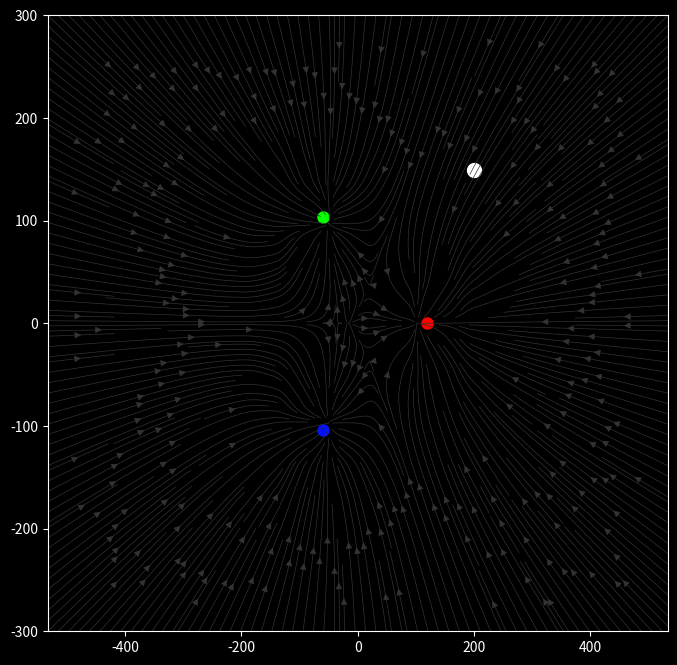

The matplotlib source for this figure:
import numpy as np
import matplotlib.pyplot as plt
import matplotlib.cm as cm
import matplotlib.animation as animation
import sympy as sp

def RK4(f,x0,h):
    """Calcula la aproximación a la ecuación
    diferencial por el método de Runge-Kutta
    de orden 4.

    Args:
        f (sympy function): Función de tipo sympy
        x0 (vector): Condición inicial del vector X
        h (float): Incremento en el tiempo

    Returns:
        vector: Vector solución al paso n+1
    """
    k1 = f(*x0)
    k2 = f(*(np.array(x0) + (h/2)*np.array(k1)))
    k3 = f(*(np.array(x0) + (h/2)*np.array(k2)))
    k4 = f(*(np.array(x0) + h*np.array(k3)))
    return list(np.array(x0) + (h/6)*(np.array(k1) +
                                 2*np.array(k2) +
                                 2*np.array(k3) +
                                 np.array(k4)))

class charges_animation():
    def __init__(self, magnetic_field = True, dt = 0.01, stream = False,
                 density = 1, full_screen = True):
        """Creacion del objeto charges_animation

        Args:
            dt (float, optional): Incremento de tiempo para la ODE.
            Defaults to 0.01.
        """        
        self.fig, self.ax = plt.subplots(figsize = (8,8)) # fig is the entire canvas and ax us just the plot
        self.dt = dt
        self.density = density
        self.draw_stream = stream
        self.mf = magnetic_field
        self.full_screen = full_screen

    def setup_fig_ax(self, lim = 300, color = 'black'):
        """Define las propiedades del fondo.

        Args:
            lim (int, optional): Límites del marco para 'x' y 'y'. Defaults to 300.
            color (str, optional): Color del fondo. Defaults to 'black'.
        """
        self.color = color
        self.lim = lim
        self.fig.set_facecolor(color) 
        self.ax.set_facecolor(color)
        if color == 'black':
            for spine in self.ax.spines.values():
                spine.set_edgecolor('white')
            self.ax.tick_params(color = 'white', labelcolor = 'white')
        else:
            for spine in self.ax.spines.values():
                spine.set_edgecolor('black')
            self.ax.tick_params(color = 'black', labelcolor = 'black')
        if self.full_screen:
            self.ax.set_xlim(-1920*lim/1080,1920*lim/1080)
        else:
            self.ax.set_xlim(-lim,lim)
        self.ax.set_ylim(-lim,lim)

    def set_static_charges(self, n_charges:int, F_charges = [],
                           alternating = False):
        """Coloca las cargas puntuales en el objeto axes

        Args:
            n_charges (int): numero de cargas
            F_charges (list): lista que contiene las cargas
        """        
        self.n = n_charges
        if alternating:
            self.F_static = [self.F_moving*(-1)**i for i in range(self.n)]
        else:    
            self.F_static = [-self.F_moving]*self.n if not F_charges else F_charges
        if self.n == 1:
            X_circ = [0]
            Y_circ = [0]    
        else:
            X_circ = [np.cos(i*2*np.pi/self.n)*120 for i in range(self.n)]
            Y_circ = [np.sin(i*2*np.pi/self.n)*120 for i in range(self.n)]
        self.coords = [[X_circ[i], Y_circ[i]] for i in range(self.n)]
        colors = cm.hsv(np.linspace(0,1,self.n + 1))
        for i in range(self.n):
            self.ax.plot(X_circ[i], Y_circ[i], color = colors[i],
                         markersize = 10, marker = 'o',
                         markeredgecolor='black')

    def set_moving_charge(self, x = 0, y = 0, vx = 0, vy = 0, F = 200):
        """Coloca la carga movil en el objeto axes

        Args:
            x (int): Coordenada x inicial de la carga
            y (int): Coordenada y inicial de la carga
            vx (int): Coordenada x inicial de la vel de carga
            vy (int): Coordenada y inicial de la vel de carga
            F (int): Carga de la particula
        """     
        self.x = x
        self.y = y
        self.vx = vx
        self.vy = vy
        self.F_moving = F
        if self.color == 'black':
            self.mov_charge, = self.ax.plot([x],[y], 'wo', markersize = 10)
        else:
            self.mov_charge, = self.ax.plot([x],[y], 'ko', markersize = 10)
        self.new_x = [x] # Lists that will contain all values that self.X have taken, in order to draw a line for the trajectory
        self.new_y = [y]
        if self.color == 'black':
            self.traj_charge, = self.ax.plot([x],[y], color = 'white',
                                             linewidth = 1, alpha = 0.5)
        else:
            self.traj_charge, = self.ax.plot([x],[y], color = 'black',
                                             linewidth = 1, alpha = 0.5)
    
    def set_field(self, c = 0, alpha = 0.5):
        """Define el campo que afecta la carga movil.

        Args:
            c (int, optional): Fuerza del campo magnetico en caso de haber.
            Defaults to 0.
        """        
        x,y,vx,vy= sp.symbols('x,y,vx,vy')
        epsilon = 0.1
        q0 = self.F_moving
        F_cargas_ind = []
        for i in range(self.n):
            qi = self.F_static[i]
            ri = [self.coords[i][0], self.coords[i][1]]
            dist = sp.sqrt((x - ri[0])**2 + (y - ri[1])**2)
            Fi = (q0*qi/(epsilon*dist**3))*np.array([(x - ri[0]), (y - ri[1])])
            F_cargas_ind.append(Fi)
        E = sum((F_cargas_ind))
        B = c*np.array([vy,-vx]) if self.mf else np.array([0,0])
        F = sp.lambdify([x,y,vx,vy],[vx,vy] + list(E + B)) # Convert to list because sympy doesn't support numpy arrays
        self.field = F
        if self.draw_stream:
            X, Y = np.meshgrid(np.linspace(-1920*self.lim/1080,1920*self.lim/1080, 20),
                            np.linspace(-self.lim, self.lim, 20))
            V = np.zeros(X.shape)
            AX, AY = F(X,Y,V,V)[2], F(X,Y,V,V)[3]
            self.ax.streamplot(X,Y,AX,AY, color = str(alpha),
                            linewidth = 0.5, density = self.density,
                            arrowsize = 1)

    def update(self, i):
        for carga_x, carga_y in self.coords:
            dist = np.sqrt((self.x - carga_x)**2 + (self.y - carga_y)**2)
            if dist < 4:
                plt.pause(1)
                self.x = np.random.random()*(2*self.lim) - self.lim
                self.y = np.random.random()*(2*self.lim) - self.lim
                self.vx, self.vy = 0,0
                self.new_x = [self.x]
                self.new_y = [self.y]

        self.x, self.y, self.vx, self.vy = RK4(self.field,[self.x,self.y,self.vx,self.vy],self.dt)
        self.mov_charge.set_data([self.x], [self.y])
        self.new_x.append(self.x)
        self.new_y.append(self.y)
        self.traj_charge.set_data(self.new_x, self.new_y)
        return self.mov_charge, self.traj_charge

    def animate(self, inter = 5):
        a = animation.FuncAnimation(self.fig, self.update,
                              interval = inter, blit = True)
        if self.full_screen:
            manager = plt.get_current_fig_manager()
            manager.full_screen_toggle()
        plt.show()

    def Poincare_Mapping(self,n = 10, cycles = 100_000, lim = 250, figsize = 250):
        fig, ax = plt.subplots()
        fig.suptitle('Poincare Mapping')
        fig.set_facecolor('white')
        ax.set_facecolor('white')
        for spine in ax.spines.values():
             spine.set_edgecolor('black')
             ax.tick_params(color = 'black', labelcolor = 'black')
        ax.grid(linestyle=':', linewidth=0.5)
        ax.set_xlim(-figsize,figsize)
        ax.set_ylim(-figsize,figsize)
        ax.scatter([x for x,y in self.coords],[y for x,y in self.coords], color = 'white')
        colors = cm.hsv(np.linspace(0,1,n + 1))
        for i in range(n):
            self.x = np.random.random()*(2*lim) - lim
            self.y = np.random.random()*(2*lim) - lim
            x0, y0 = self.x, self.y
            self.vx, self.vy = 0,0
            j = 0
            puntos_x, puntos_y = [],[]
            while j < cycles:
                for carga_x, carga_y in self.coords:
                    dist = np.sqrt((self.x - carga_x)**2 + (self.y - carga_y)**2)
                    if dist < 4:
                        self.x = np.random.random()*(2*lim) - lim
                        self.y = np.random.random()*(2*lim) - lim
                        x0, y0 = self.x, self.y
                        self.vx, self.vy = 0,0
                        puntos_x, puntos_y = [],[]
                        j = 0
                j += 1
                self.x, self.y, self.vx, self.vy = RK4(self.field,[self.x,self.y,self.vx,self.vy],self.dt)
                r = (self.x*self.vx + self.y*self.vy)/(np.sqrt(self.x**2 + self.y**2))
                if abs(r) < 0.1:
                    puntos_x.append(self.x)
                    puntos_y.append(self.y)
            ax.plot([x0],[y0], color = colors[i], marker = 'o', markersize = 10,
                    markeredgecolor = 'white')
            ax.scatter(puntos_x,puntos_y, color = colors[i], s = 8)
            print(f'[INFO] Finished {i+1} iterations')
            print(x0,y0,'\n')
        plt.show()


anim = charges_animation(magnetic_field = True, stream = True,
                         density = 4, full_screen=True)
anim.setup_fig_ax(300,color="black")
anim.set_moving_charge(x = 200, y = 150,
                       vx = 20, vy = -50,
                       F = 200)
anim.set_static_charges(n_charges = 3)
anim.set_field(c = 0,alpha = 0.2)
# anim.Poincare_Mapping(n = 10, cycles = 1_000_000, lim = 300, figsize=300)
anim.animate(1)
